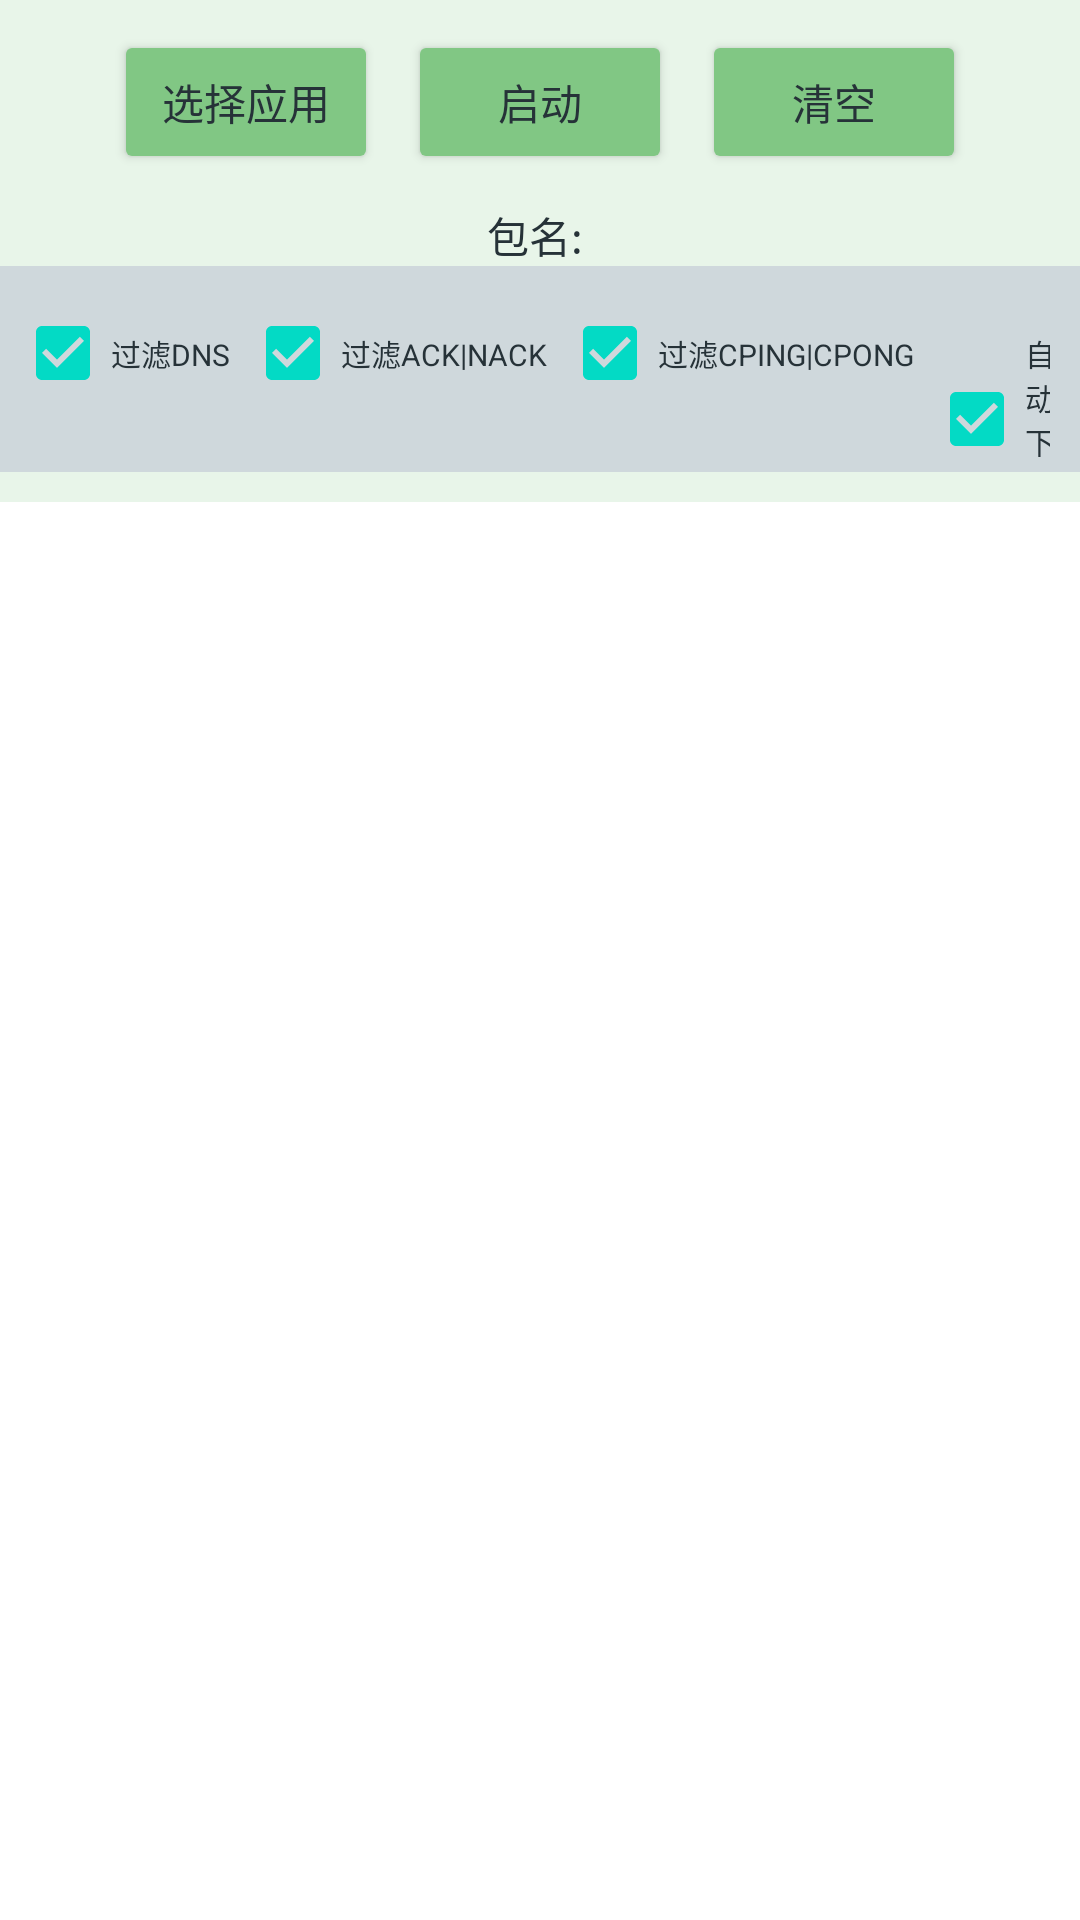

This screen was rendered from an Android layout file. Write that file and the resources it references.
<!-- AndroidManifest.xml: application theme Theme.MCCatcher -->
<!-- res/layout/activity_main.xml -->
<?xml version="1.0" encoding="utf-8"?>
<LinearLayout xmlns:android="http://schemas.android.com/apk/res/android"
    android:layout_width="match_parent"
    android:layout_height="match_parent"
    android:orientation="vertical"
    android:gravity="center_horizontal"
    android:background="#E8F5E9">

    <LinearLayout
        android:layout_width="match_parent"
        android:layout_height="wrap_content"
        android:layout_marginTop="10dp"
        android:orientation="horizontal"
        android:gravity="center">

        <Button
            android:id="@+id/checked_package_btn"
            android:layout_width="wrap_content"
            android:layout_height="wrap_content"
            android:layout_marginEnd="10dp"
            android:text="@string/select_app"
            android:backgroundTint="#81C784"
            android:textColor="#263238"/>

        <Button
            android:id="@+id/start_btn"
            android:layout_width="wrap_content"
            android:layout_height="wrap_content"
            android:layout_marginEnd="10dp"
            android:text="@string/start_vpn"
            android:backgroundTint="#81C784"
            android:textColor="#263238"/>

        <Button
            android:id="@+id/clear_btn"
            android:layout_width="wrap_content"
            android:layout_height="wrap_content"
            android:text="@string/clear_list"
            android:backgroundTint="#81C784"
            android:textColor="#263238"/>
    </LinearLayout>

    <LinearLayout
        android:layout_width="match_parent"
        android:layout_height="wrap_content"
        android:orientation="horizontal"
        android:gravity="center"
        android:layout_marginTop="10dp">

        <TextView
            android:layout_width="wrap_content"
            android:layout_height="wrap_content"
            android:text="包名: "
            android:textColor="#263238"/>

        <TextView
            android:id="@+id/package_text_view"
            android:layout_width="wrap_content"
            android:layout_height="wrap_content"
            android:textColor="#546E7A"/>
    </LinearLayout>

    <LinearLayout
        android:layout_width="match_parent"
        android:layout_height="wrap_content"
        android:background="#CFD8DC"
        android:padding="5dp">

        <CheckBox
            android:id="@+id/filter_btn_dns"
            android:layout_width="wrap_content"
            android:layout_height="wrap_content"
            android:layout_marginEnd="5dp"
            android:checked="true"
            android:text="过滤DNS"
            android:textColor="#263238"
            android:textSize="10sp" />

        <CheckBox
            android:id="@+id/filter_btn_ack_nack"
            android:layout_width="wrap_content"
            android:layout_height="wrap_content"
            android:layout_marginEnd="5dp"
            android:checked="true"
            android:text="过滤ACK|NACK"
            android:textColor="#263238"
            android:textSize="10sp"/>

        <CheckBox
            android:id="@+id/filter_btn_ping_pong"
            android:layout_width="wrap_content"
            android:layout_height="wrap_content"
            android:layout_marginEnd="5dp"
            android:checked="true"
            android:text="过滤CPING|CPONG"
            android:textColor="#263238"
            android:textSize="10sp"/>

        <CheckBox
            android:id="@+id/auto_smooth_btn"
            android:layout_width="wrap_content"
            android:layout_height="wrap_content"
            android:layout_marginEnd="5dp"
            android:checked="true"
            android:text="自动下滑"
            android:textColor="#263238"
            android:textSize="10sp"/>
    </LinearLayout>

    <LinearLayout
        android:layout_width="match_parent"
        android:layout_height="match_parent">

        <ListView
            android:id="@+id/packet_list_view"
            android:layout_width="match_parent"
            android:layout_height="match_parent"
            android:layout_marginTop="10dp"
            android:background="#FFFFFF"
            android:divider="#CFD8DC"
            android:dividerHeight="1dp"/>
    </LinearLayout>
</LinearLayout>
<!-- resources referenced by this layout -->
<resources>
  <string name="clear_list">清空</string>
  <string name="select_app">选择应用</string>
  <string name="start_vpn">启动</string>
  <style name="Theme.MCCatcher" parent="Theme.MaterialComponents.DayNight.DarkActionBar">
          
          <item name="colorPrimary">@color/purple_500</item>
          <item name="colorPrimaryVariant">@color/purple_700</item>
          <item name="colorOnPrimary">@color/white</item>
          
          <item name="colorSecondary">@color/teal_200</item>
          <item name="colorSecondaryVariant">@color/teal_700</item>
          <item name="colorOnSecondary">@color/black</item>
          
          <item name="android:statusBarColor">?attr/colorPrimaryVariant</item>
          
      </style>
  <color name="purple_500">#FF6200EE</color>
  <color name="purple_700">#FF3700B3</color>
  <color name="white">#FFFFFFFF</color>
  <color name="teal_200">#FF03DAC5</color>
  <color name="teal_700">#FF018786</color>
  <color name="black">#FF000000</color>
</resources>
